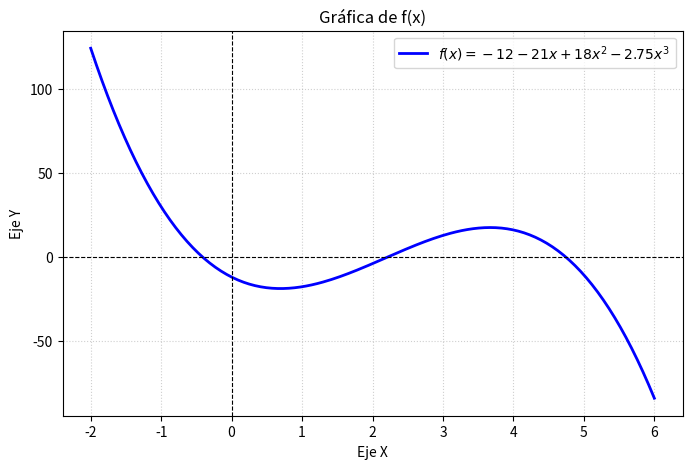

The script that saved this image: (Note: this script raises an exception after producing the figure.)
import matplotlib.pyplot as plt
import numpy as np
## definimos nuestra función a gráficar
def funcion(x):
    return -12 - 21 * x + 18 * (x**2) - 2.75 * (x**3)

# Generar la gráfica para identificar las raíces
x_grafica = np.linspace(-2, 6, 200)
y_grafica = funcion(x_grafica)

plt.figure(figsize=(8, 5))
plt.plot(x_grafica, y_grafica, label=r"$f(x) = -12 - 21x + 18x^2 - 2.75x^3$", color="blue", lw=2)
plt.axhline(0, color="black", linewidth=0.8, linestyle="--")
plt.axvline(0, color="black", linewidth=0.8, linestyle="--")

plt.title("Gráfica de f(x)")
plt.xlabel("Eje X")
plt.ylabel("Eje Y")
plt.grid(True, linestyle=":", alpha=0.6)
plt.legend()
plt.show()

# Método de Falsa Posición para la raíz más pequeña
limite_inferior = float(input("Ingrese el límite inferior del intervalo (a): "))
limite_superior = float(input("Ingrese el límite superior del intervalo (b): "))

# error con 3 cifras significativas
error_objetivo_porcentual = 0.05

aproximacion_anterior = None
numero_iteracion = 1
 ## se aplica la condición si f(a)*f(b) < 0 entonces se ejecuta el código
if funcion(limite_inferior) * funcion(limite_superior) < 0:
    print("Condición f(a)*f(b) < 0 cumplida. Iniciando cálculo:\n")
    while True: ## aplicamos formula 
        punto_interseccion = limite_superior - (funcion(limite_superior) * (limite_inferior - limite_superior)) / (funcion(limite_inferior) - funcion(limite_superior))
        
        if aproximacion_anterior is not None: ##iteramos el error aproximado porcentual
            error_aproximado_porcentual = abs((punto_interseccion - aproximacion_anterior) / punto_interseccion) * 100
        else:
            error_aproximado_porcentual = float('inf') ##infinito positivo 
            ## un print con los detalles de la iteración 
        print(f"Iteración {numero_iteracion}: a = {limite_inferior}, b = {limite_superior}, c = {punto_interseccion}, f(c) = {funcion(punto_interseccion)}, Error = {error_aproximado_porcentual}%")
        ## si el error aproximado porcentual es menor al error objetivo entonces se rompe el ciclo
        if error_aproximado_porcentual < error_objetivo_porcentual:
            print(f"\nRaíz más pequeña encontrada: c = {punto_interseccion}")
            break
        # actualizamos los límites del intervalo según el signo de f(c)
        if funcion(limite_inferior) * funcion(punto_interseccion) < 0:
            limite_superior = punto_interseccion
        else:
            limite_inferior = punto_interseccion
            
        aproximacion_anterior = punto_interseccion
        numero_iteracion += 1
else:
    print("No hay cambio de signo en ese intervalo. Revisa la gráfica e intenta con otros valores para a y b.")
